6-way image classification set "dataset_v1_new" from GitHub (Shinecchi/HairBaldness); label vocabulary: bald, balding, healthy, mild thinning, moderate thinning, severe thinning.

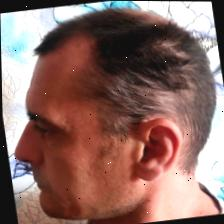
Label: moderate thinning

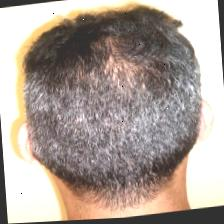
Label: healthy

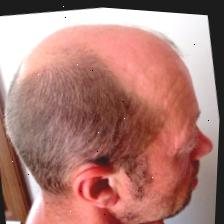
Label: balding

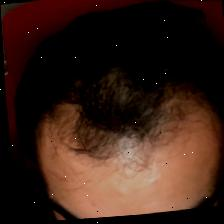
Label: mild thinning

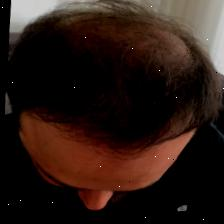
Label: severe thinning

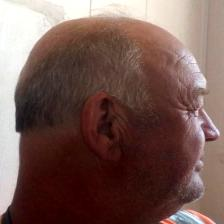
Label: bald
